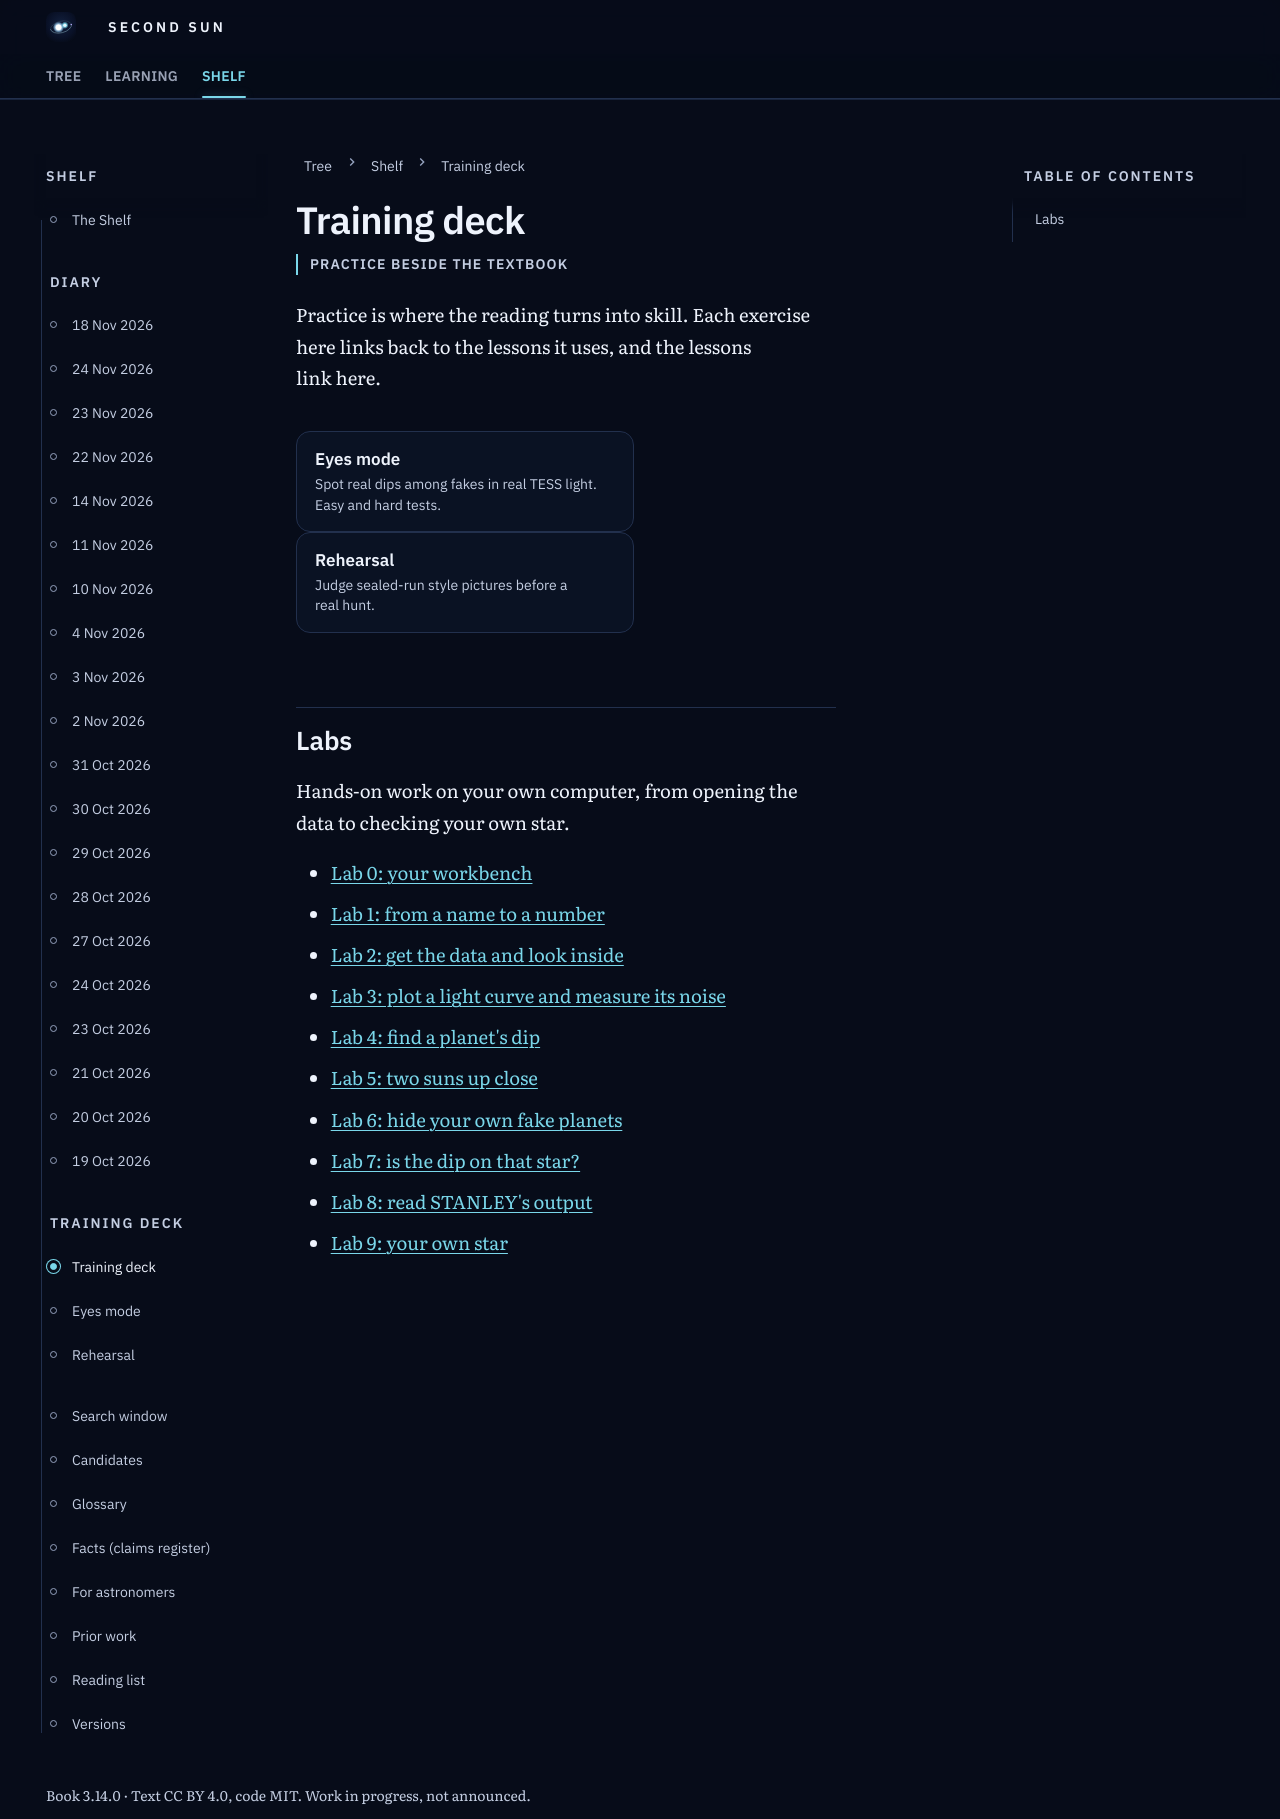

repository: M1Smacker/second-sun · page: training/index.html · generator: mkdocs

# Training deck

<p class="ss-meta">Practice beside the textbook</p>

Practice is where the reading turns into skill. Each exercise here links back to the lessons it uses, and the lessons link here.

<div class="ss3-deck" markdown>

<a class="ss3-deck__card" href="../eyes/" data-reveal><span class="ss3-deck__k">Eyes mode</span><span class="ss3-deck__t">Spot real dips among fakes in real TESS light. Easy and hard tests.</span></a>
<a class="ss3-deck__card" href="../rehearsal/" data-reveal><span class="ss3-deck__k">Rehearsal</span><span class="ss3-deck__t">Judge sealed-run style pictures before a real hunt.</span></a>

</div>

## Labs

Hands-on work on your own computer, from opening the data to checking your own star.

<div class="ss3-labs" markdown>

- [Lab 0: your workbench](../v2/labs/lab0-workbench/)
- [Lab 1: from a name to a number](../v2/labs/lab1-name-to-number/)
- [Lab 2: get the data and look inside](../v2/labs/lab2-get-the-data/)
- [Lab 3: plot a light curve and measure its noise](../v2/labs/lab3-plot-and-read/)
- [Lab 4: find a planet's dip](../v2/labs/lab4-find-a-dip/)
- [Lab 5: two suns up close](../v2/labs/lab5-two-suns/)
- [Lab 6: hide your own fake planets](../v2/labs/lab6-fake-planets/)
- [Lab 7: is the dip on that star?](../v2/labs/lab7-pixels/)
- [Lab 8: read STANLEY's output](../v2/labs/lab8-read-stanley/)
- [Lab 9: your own star](../v2/labs/lab9-your-star/)

</div>
